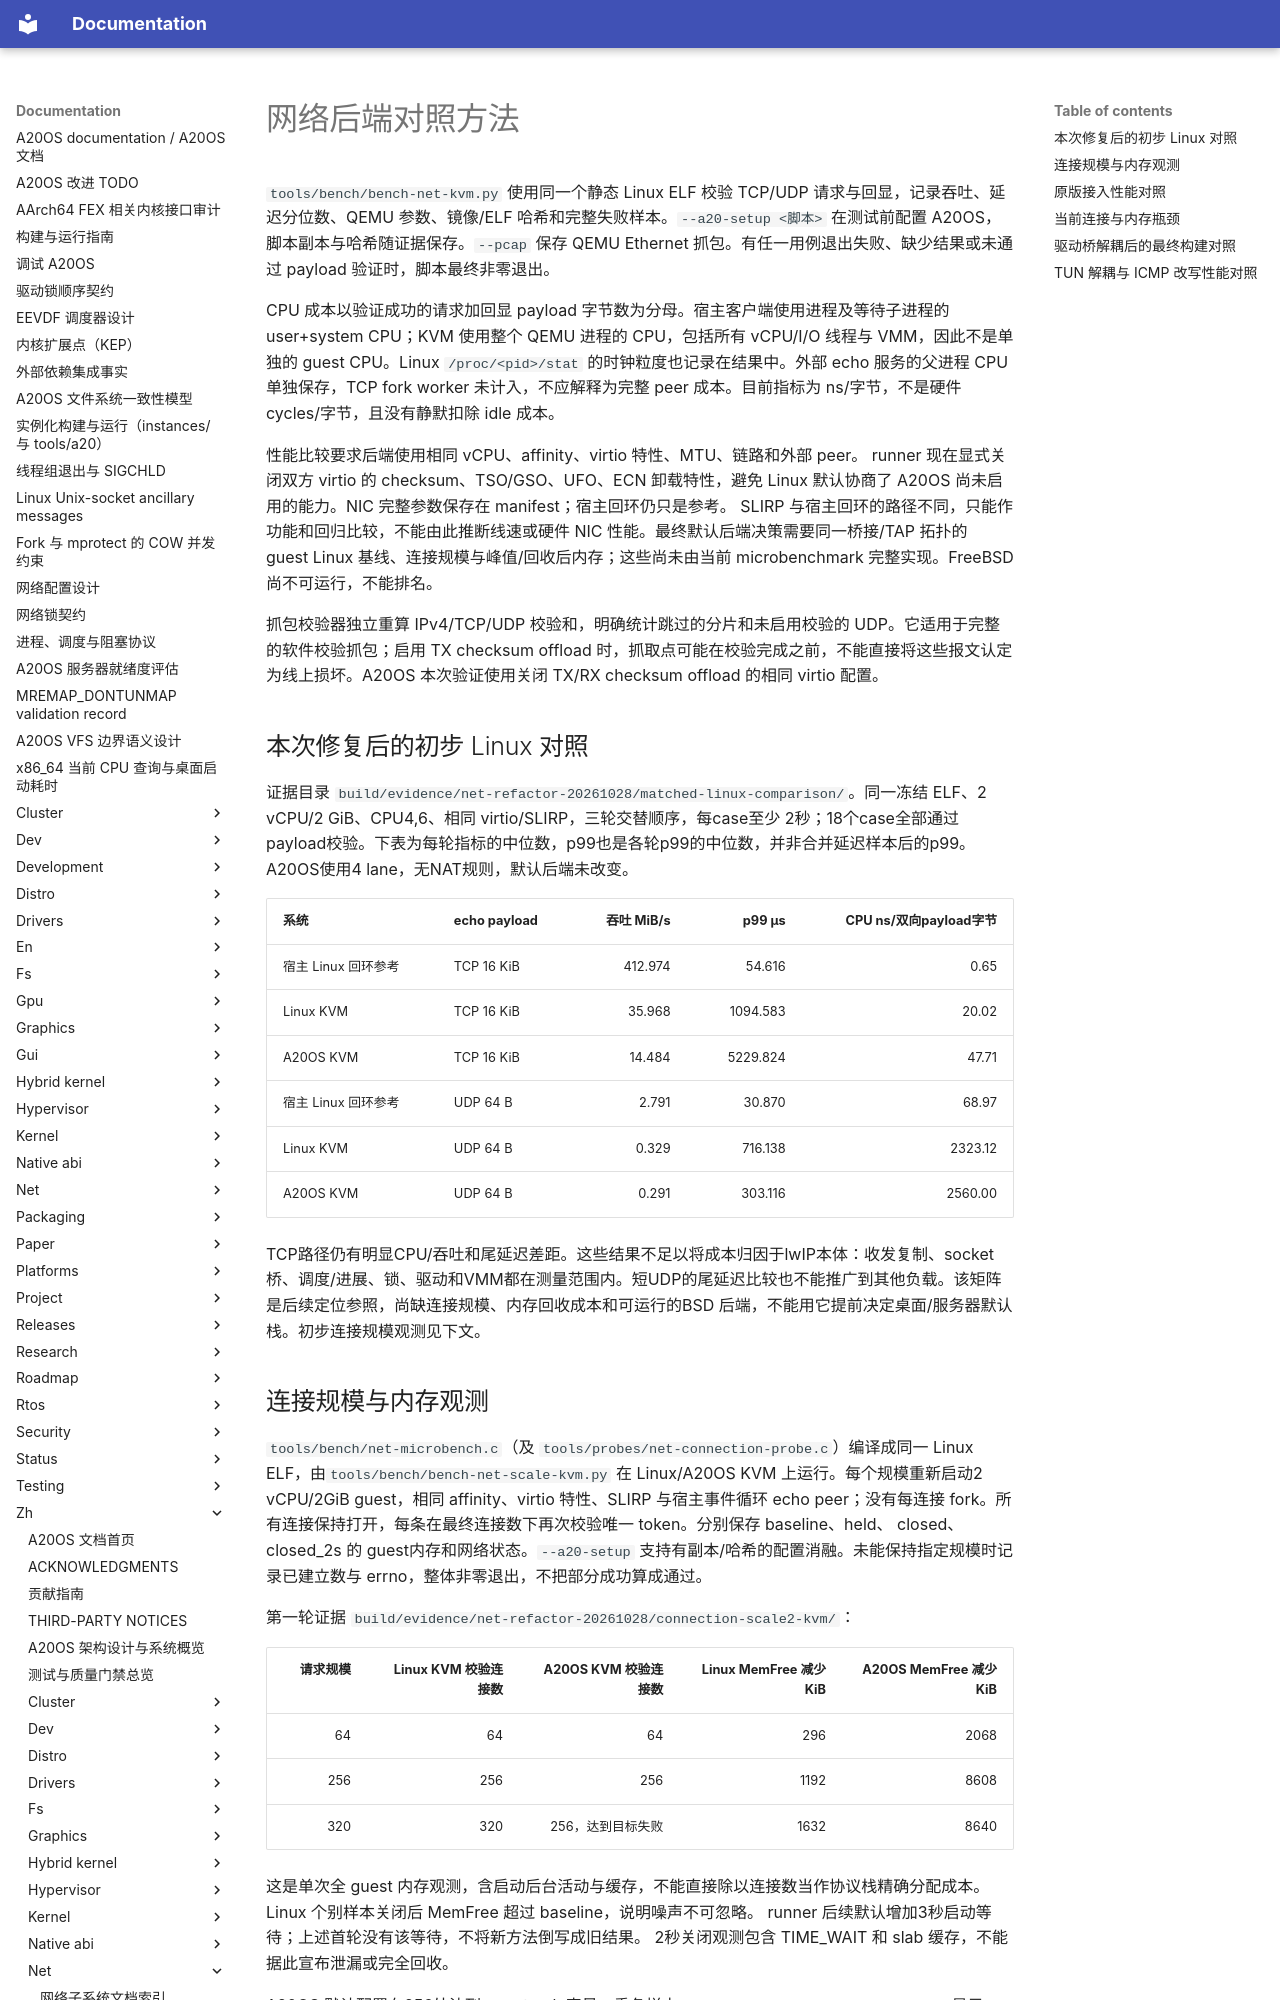

repository: fQwQf/A20OS · page: zh/net/benchmark-method/index.html · generator: mkdocs

# 网络后端对照方法

`tools/bench/bench-net-kvm.py` 使用同一个静态 Linux ELF 校验 TCP/UDP 请求与回显，记录吞吐、延迟分位数、QEMU 参数、镜像/ELF 哈希和完整失败样本。`--a20-setup <脚本>` 在测试前配置 A20OS，脚本副本与哈希随证据保存。`--pcap` 保存 QEMU Ethernet 抓包。有任一用例退出失败、缺少结果或未通过 payload 验证时，脚本最终非零退出。

CPU 成本以验证成功的请求加回显 payload 字节数为分母。宿主客户端使用进程及等待子进程的 user+system CPU；KVM 使用整个 QEMU 进程的 CPU，包括所有 vCPU/I/O 线程与 VMM，因此不是单独的 guest CPU。Linux `/proc/<pid>/stat` 的时钟粒度也记录在结果中。外部 echo 服务的父进程 CPU 单独保存，TCP fork worker 未计入，不应解释为完整 peer 成本。目前指标为 ns/字节，不是硬件 cycles/字节，且没有静默扣除 idle 成本。

性能比较要求后端使用相同 vCPU、affinity、virtio 特性、MTU、链路和外部 peer。 runner 现在显式关闭双方 virtio 的 checksum、TSO/GSO、UFO、ECN 卸载特性，避免 Linux 默认协商了 A20OS 尚未启用的能力。NIC 完整参数保存在 manifest；宿主回环仍只是参考。 SLIRP 与宿主回环的路径不同，只能作功能和回归比较，不能由此推断线速或硬件 NIC 性能。最终默认后端决策需要同一桥接/TAP 拓扑的 guest Linux 基线、连接规模与峰值/回收后内存；这些尚未由当前 microbenchmark 完整实现。FreeBSD 尚不可运行，不能排名。

抓包校验器独立重算 IPv4/TCP/UDP 校验和，明确统计跳过的分片和未启用校验的 UDP。它适用于完整的软件校验抓包；启用 TX checksum offload 时，抓取点可能在校验完成之前，不能直接将这些报文认定为线上损坏。A20OS 本次验证使用关闭 TX/RX checksum offload 的相同 virtio 配置。

## 本次修复后的初步 Linux 对照

证据目录 `build/evidence/net-refactor-20261028/matched-linux-comparison/`。同一冻结 ELF、2 vCPU/2 GiB、CPU4,6、相同 virtio/SLIRP，三轮交替顺序，每case至少 2秒；18个case全部通过payload校验。下表为每轮指标的中位数，p99也是各轮p99的中位数，并非合并延迟样本后的p99。A20OS使用4 lane，无NAT规则，默认后端未改变。

| 系统 | echo payload | 吞吐 MiB/s | p99 μs | CPU ns/双向payload字节 |
|---|---|---:|---:|---:|
| 宿主 Linux 回环参考 | TCP 16 KiB | 412.974 | 54.616 | 0.65 |
| Linux KVM | TCP 16 KiB | 35.968 | 1094.583 | 20.02 |
| A20OS KVM | TCP 16 KiB | 14.484 | 5229.824 | 47.71 |
| 宿主 Linux 回环参考 | UDP 64 B | 2.791 | 30.870 | 68.97 |
| Linux KVM | UDP 64 B | 0.329 | 716.138 | 2323.12 |
| A20OS KVM | UDP 64 B | 0.291 | 303.116 | 2560.00 |

TCP路径仍有明显CPU/吞吐和尾延迟差距。这些结果不足以将成本归因于lwIP本体：收发复制、socket桥、调度/进展、锁、驱动和VMM都在测量范围内。短UDP的尾延迟比较也不能推广到其他负载。该矩阵是后续定位参照，尚缺连接规模、内存回收成本和可运行的BSD 后端，不能用它提前决定桌面/服务器默认栈。初步连接规模观测见下文。
